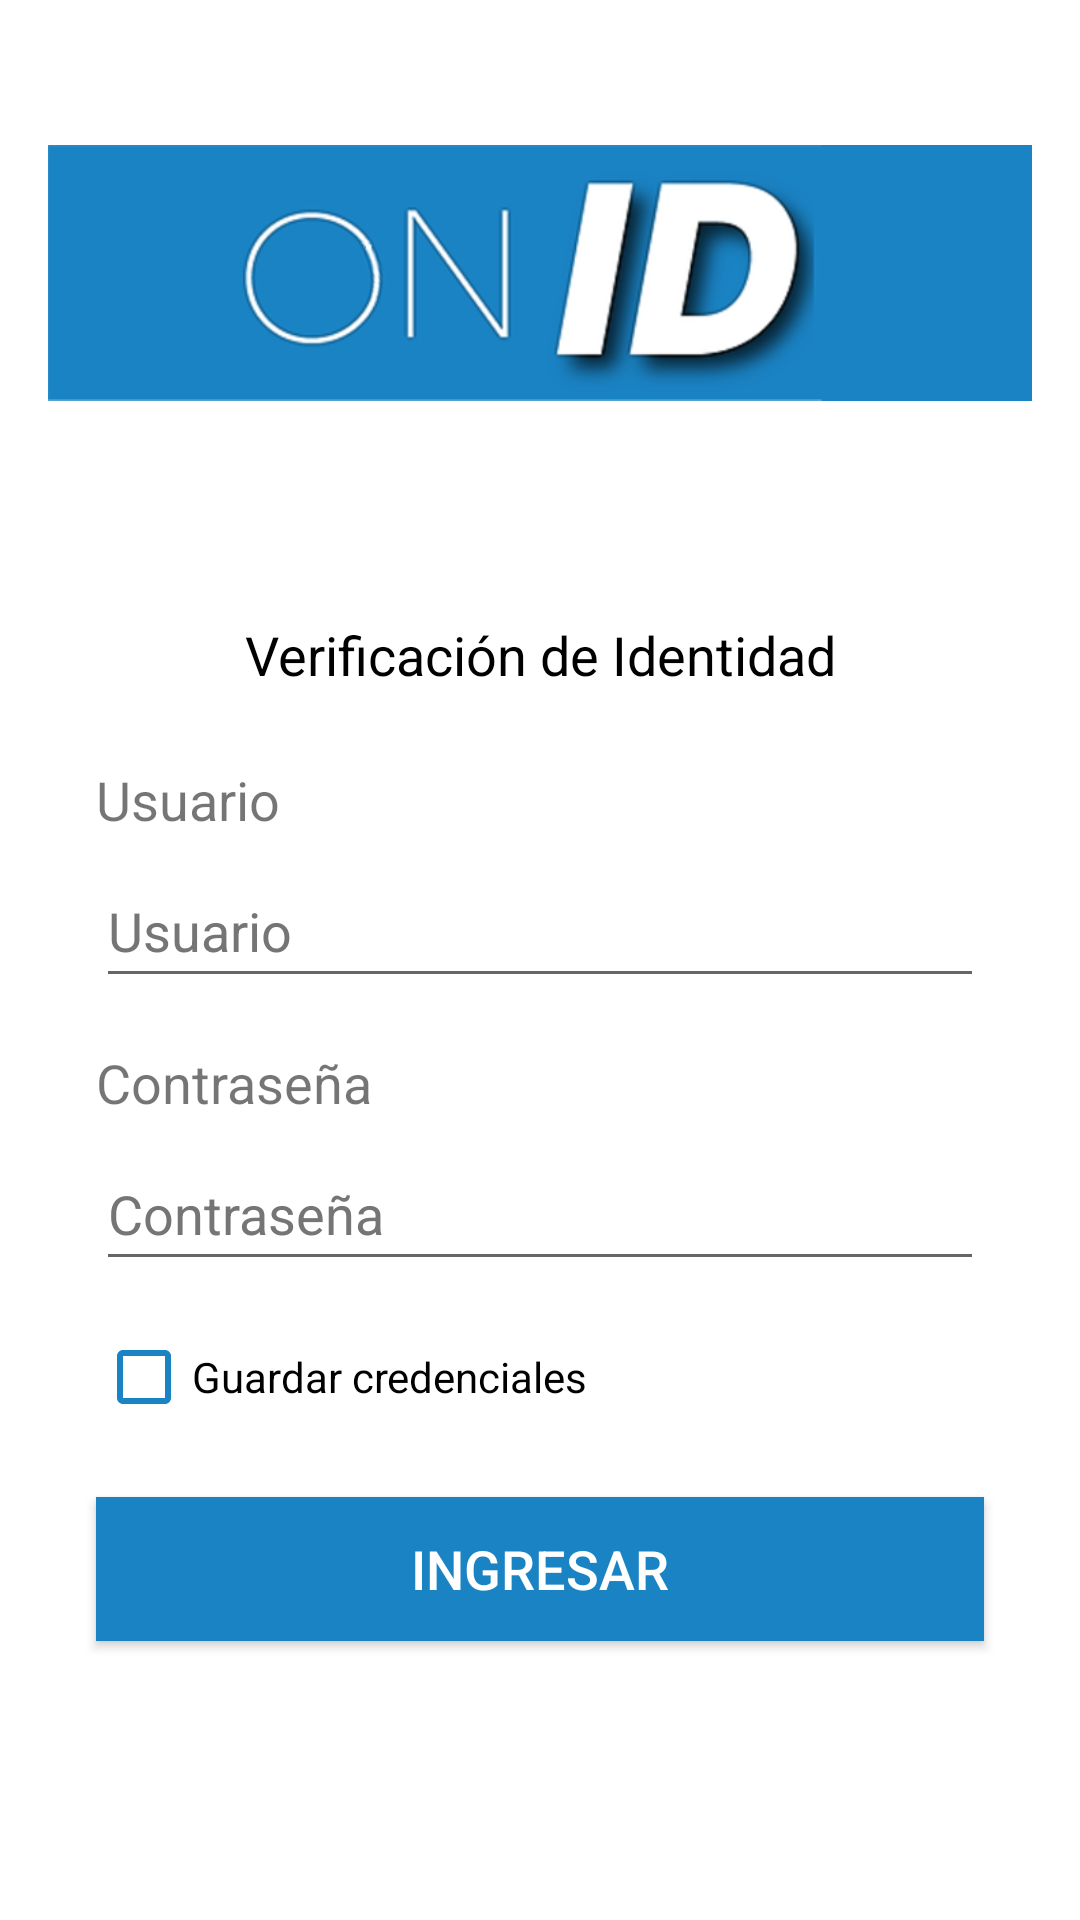

Reconstruct the res/layout file that produces this screen, plus the resources it refers to.
<!-- AndroidManifest.xml: activity theme AppTheme.NoActionBar -->
<!-- res/layout/activity_iniciar_sesion.xml -->
<?xml version="1.0" encoding="utf-8"?>
<androidx.constraintlayout.widget.ConstraintLayout xmlns:android="http://schemas.android.com/apk/res/android"
    xmlns:app="http://schemas.android.com/apk/res-auto"
    xmlns:tools="http://schemas.android.com/tools"
    android:layout_width="match_parent"
    android:layout_height="match_parent"
    android:background="@android:color/white"
    android:screenOrientation="portrait"
    tools:context="com.react.biometric.IniciarSesionActivity">

    <ScrollView
        android:id="@+id/scrollView2"
        android:layout_width="0dp"
        android:layout_height="wrap_content"
        android:layout_marginTop="16dp"
        app:layout_constraintEnd_toEndOf="parent"
        app:layout_constraintStart_toStartOf="parent"
        app:layout_constraintTop_toTopOf="parent">

        <androidx.constraintlayout.widget.ConstraintLayout
            android:id="@+id/constraintLayout"
            android:layout_width="match_parent"
            android:layout_height="wrap_content"
            android:layout_marginStart="16dp"
            android:layout_marginTop="0dp"
            android:layout_marginEnd="16dp"
            android:layout_marginBottom="24dp"
            android:background="@android:color/white">

            <ImageView
                android:id="@+id/imgFinger"
                android:layout_width="wrap_content"
                android:layout_height="150dp"
                android:layout_marginStart="8dp"
                android:layout_marginEnd="8dp"
                android:contentDescription="@string/demo"
                app:layout_constraintEnd_toEndOf="parent"
                app:layout_constraintStart_toStartOf="parent"
                app:layout_constraintTop_toTopOf="parent"
                app:srcCompat="@drawable/logo_sistema" />


            <EditText
                android:id="@+id/etxtUser"
                android:layout_width="0dp"
                android:layout_height="wrap_content"
                android:layout_marginStart="16dp"
                android:layout_marginTop="6dp"
                android:layout_marginEnd="16dp"
                android:ems="10"
                android:hint="@string/login_label_usuario"
                android:importantForAutofill="no"
                android:inputType="textPersonName"
                android:minHeight="48dp"
                android:textColorHint="#757575"
                app:layout_constraintEnd_toEndOf="parent"
                app:layout_constraintStart_toStartOf="parent"
                app:layout_constraintTop_toBottomOf="@+id/txtUserName"
                tools:ignore="DuplicateSpeakableTextCheck" />

            <Button
                android:id="@+id/btnIniciarSesion"
                style="@style/AppTheme.RoundedCornerMaterialButton"
                android:layout_width="0dp"
                android:layout_height="wrap_content"
                android:layout_marginStart="16dp"
                android:layout_marginTop="16dp"
                android:layout_marginEnd="16dp"
                android:layout_marginBottom="16dp"
                android:background="@color/colorPrimary"
                android:text="@string/login_btn_ingresar"
                android:textColor="#FFFFFF"
                android:textSize="18sp"
                app:layout_constraintBottom_toBottomOf="parent"
                app:layout_constraintEnd_toEndOf="parent"
                app:layout_constraintStart_toStartOf="parent"
                app:layout_constraintTop_toBottomOf="@+id/cbxRemember"
                tools:ignore="TextContrastCheck" />

            <TextView
                android:id="@+id/txtPassword"
                android:layout_width="wrap_content"
                android:layout_height="wrap_content"
                android:layout_marginStart="16dp"
                android:layout_marginTop="16dp"
                android:text="@string/login_label_contrasenna"
                android:textSize="18sp"
                app:layout_constraintStart_toStartOf="parent"
                app:layout_constraintTop_toBottomOf="@+id/etxtUser" />

            <TextView
                android:id="@+id/loginFormHeader"
                android:layout_width="wrap_content"
                android:layout_height="wrap_content"
                android:layout_marginTop="40dp"
                android:text="@string/login_titulo"
                android:textColor="@android:color/black"
                android:textSize="18sp"
                app:layout_constraintEnd_toEndOf="parent"
                app:layout_constraintStart_toStartOf="parent"
                app:layout_constraintTop_toBottomOf="@id/imgFinger" />

            <CheckBox
                android:id="@+id/cbxRemember"
                android:layout_width="wrap_content"
                android:layout_height="wrap_content"
                android:layout_marginStart="16dp"
                android:layout_marginTop="8dp"
                android:checked="false"
                android:minHeight="48dp"
                android:text="@string/login_label_credenciales"
                android:visibility="visible"
                app:buttonTint="@color/colorPrimary"
                app:layout_constraintStart_toStartOf="parent"
                app:layout_constraintTop_toBottomOf="@+id/etxtPassword" />

            <EditText
                android:id="@+id/etxtPassword"
                android:layout_width="0dp"
                android:layout_height="wrap_content"
                android:layout_marginStart="16dp"
                android:layout_marginTop="6dp"
                android:layout_marginEnd="16dp"
                android:ems="10"
                android:hint="@string/login_label_contrasenna"
                android:importantForAutofill="no"
                android:inputType="textPassword"
                android:minHeight="48dp"
                android:textColorHint="#757575"
                app:layout_constraintEnd_toEndOf="parent"
                app:layout_constraintStart_toStartOf="parent"
                app:layout_constraintTop_toBottomOf="@+id/txtPassword" />

            <TextView
                android:id="@+id/txtUserName"
                android:layout_width="wrap_content"
                android:layout_height="wrap_content"
                android:layout_marginStart="16dp"
                android:layout_marginTop="24dp"
                android:text="@string/login_label_usuario"
                android:textSize="18sp"
                app:layout_constraintStart_toStartOf="parent"
                app:layout_constraintTop_toBottomOf="@+id/loginFormHeader" />

            <TextView
                android:id="@+id/txtModalidad"
                android:layout_width="wrap_content"
                android:layout_height="wrap_content"
                android:layout_marginStart="16dp"
                android:layout_marginTop="16dp"
                android:text="@string/login_label_usuario"
                android:textSize="18sp"
                android:visibility="gone"
                app:layout_constraintStart_toStartOf="parent"
                app:layout_constraintTop_toBottomOf="@+id/cbxRemember" />
        </androidx.constraintlayout.widget.ConstraintLayout>
    </ScrollView>

    <androidx.constraintlayout.widget.ConstraintLayout
        android:id="@+id/constraintLayout3"
        android:layout_width="0dp"
        android:layout_height="0dp"
        android:layout_marginStart="8dp"
        android:layout_marginTop="8dp"
        android:layout_marginEnd="8dp"
        app:layout_constraintBottom_toBottomOf="parent"
        app:layout_constraintEnd_toEndOf="parent"
        app:layout_constraintHorizontal_bias="0.0"
        app:layout_constraintStart_toStartOf="parent"
        app:layout_constraintTop_toBottomOf="@+id/scrollView2">

        <TextView
            android:id="@+id/txtCopyright"
            android:layout_width="wrap_content"
            android:layout_height="wrap_content"
            android:layout_marginStart="8dp"
            android:layout_marginEnd="8dp"
            android:layout_marginBottom="8dp"
            android:text="@string/login_label_copyright"
            app:layout_constraintBottom_toBottomOf="parent"
            app:layout_constraintEnd_toEndOf="parent"
            app:layout_constraintStart_toStartOf="parent" />
    </androidx.constraintlayout.widget.ConstraintLayout>


</androidx.constraintlayout.widget.ConstraintLayout>
<!-- resources referenced by this layout -->
<resources>
  <color name="colorPrimary">#1A83C4</color>
  <!-- drawable logo_sistema: png bitmap (drawable, 40486 bytes) -->
  <string name="demo">DEMO-DEMO</string>
  <string name="login_btn_ingresar">Ingresar</string>
  <string name="login_label_contrasenna">Contraseña</string>
  <string name="login_label_copyright" />
  <string name="login_label_credenciales">Guardar credenciales</string>
  <string name="login_label_usuario">Usuario</string>
  <string name="login_titulo">Verificación de Identidad</string>
  <style name="AppTheme.RoundedCornerMaterialButton" parent="Widget.AppCompat.Button.Colored">
          <item name="android:background" />
      </style>
  <style name="AppTheme.NoActionBar">
          <item name="windowActionBar">false</item>
          <item name="windowNoTitle">true</item>
          <item name="android:windowFullscreen">false</item>
      </style>
</resources>
